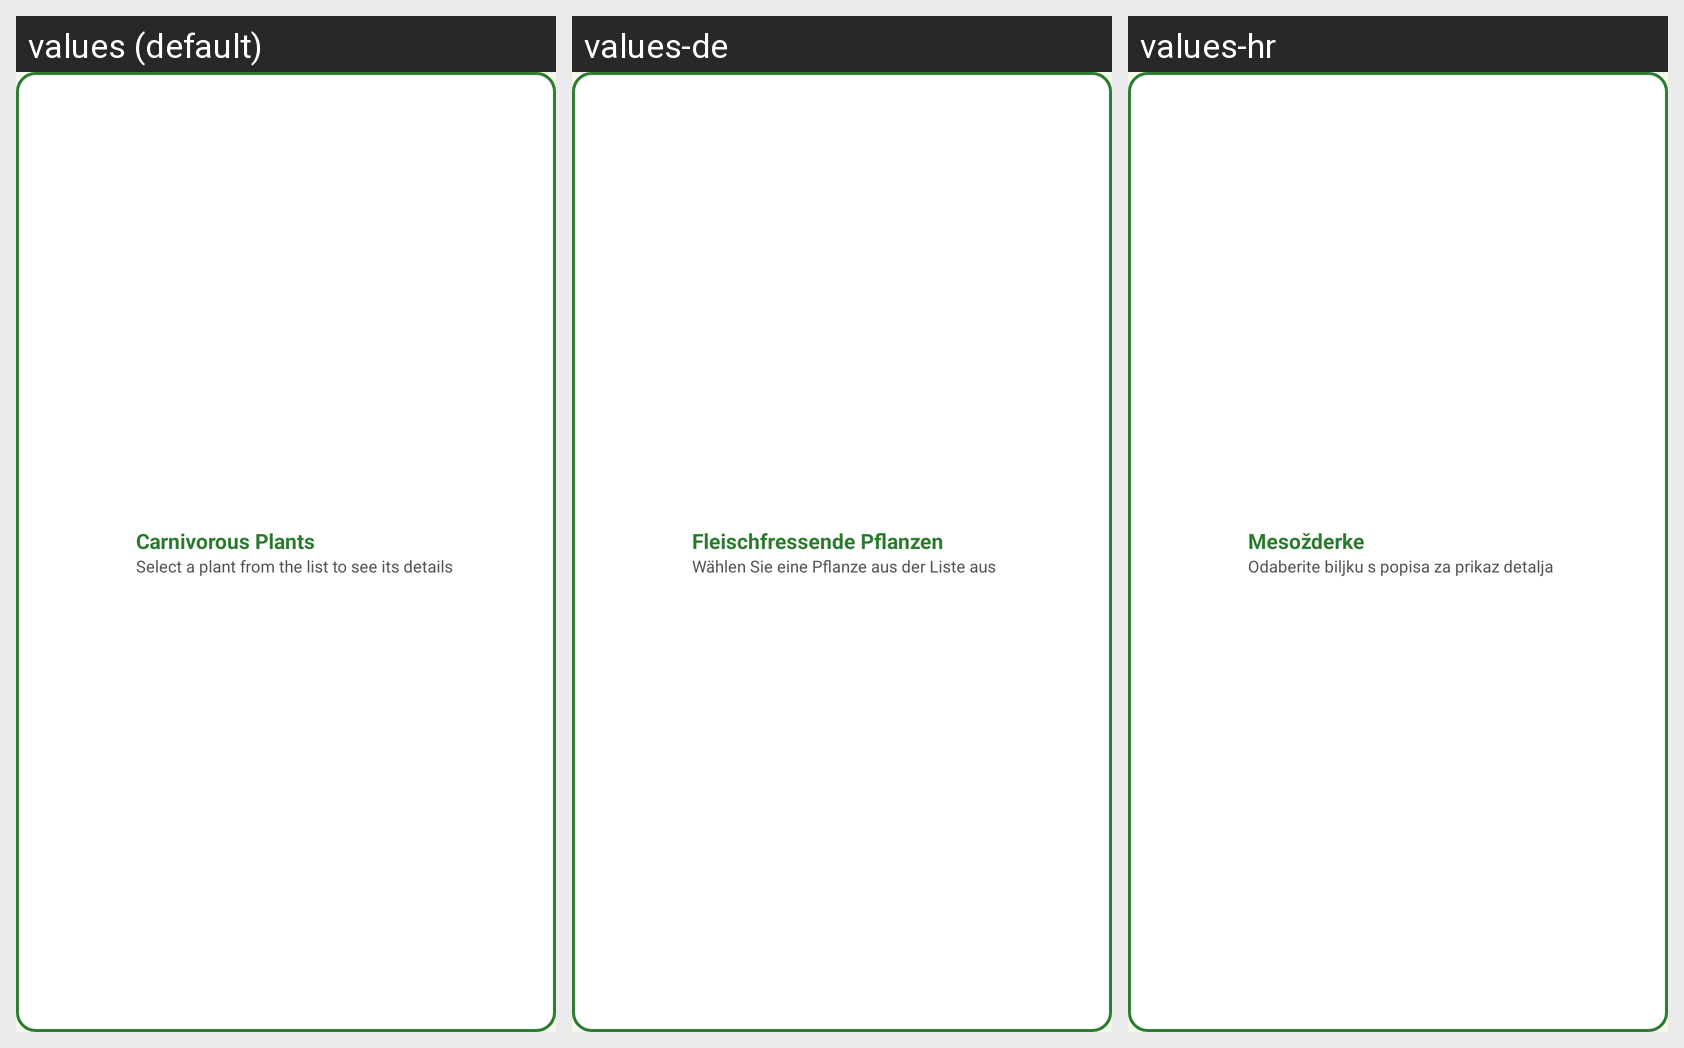

For this localized Android screen grid, give each drawn string resource with its value in every locale shown.
Android screen res/layout/widget_plant.xml rendered under 3 locales, left to right: values (default), values-de, values-hr. Device: Nexus 5 (rendered at 1080×1920; each locale shown at half size, 540×960, under a caption strip naming it); theme Theme.FragmentiLuketic.
Strings drawn on this screen, with the default value and each locale's value (text and hints the layout hard-codes, and strings that could not be matched under every locale, appear in the picture but are not listed):

app_name
  values: Carnivorous Plants
  values-de: Fleischfressende Pflanzen
  values-hr: Mesožderke

hint_select_plant
  values: Select a plant from the list to see its details
  values-de: Wählen Sie eine Pflanze aus der Liste aus
  values-hr: Odaberite biljku s popisa za prikaz detalja
